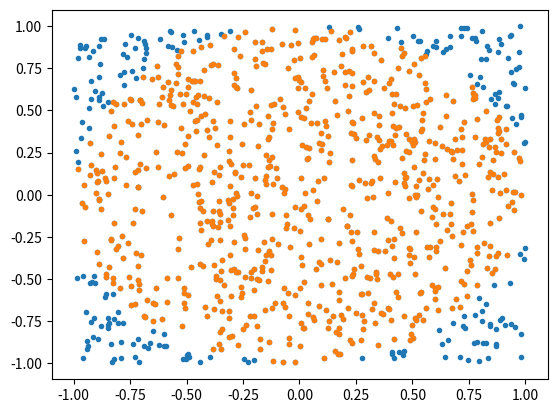

This figure's Python source:
import random
import time as t
import matplotlib.pyplot as plt
t=t.time()
random.seed(t)
d=1000
inside=0
p=[]
q=[]
r=[]
s=[]
for i in range(d):
    x=2*random.random()-1
    y=2*random.random()-1
    p.append(x)
    q.append(y)
    if x*x+y*y<=1:
        r.append(x)
        s.append(y)
        inside=inside+1
print(4*inside/d)
plt.plot(p,q,".")
plt.plot(r,s,".")
plt.show()
